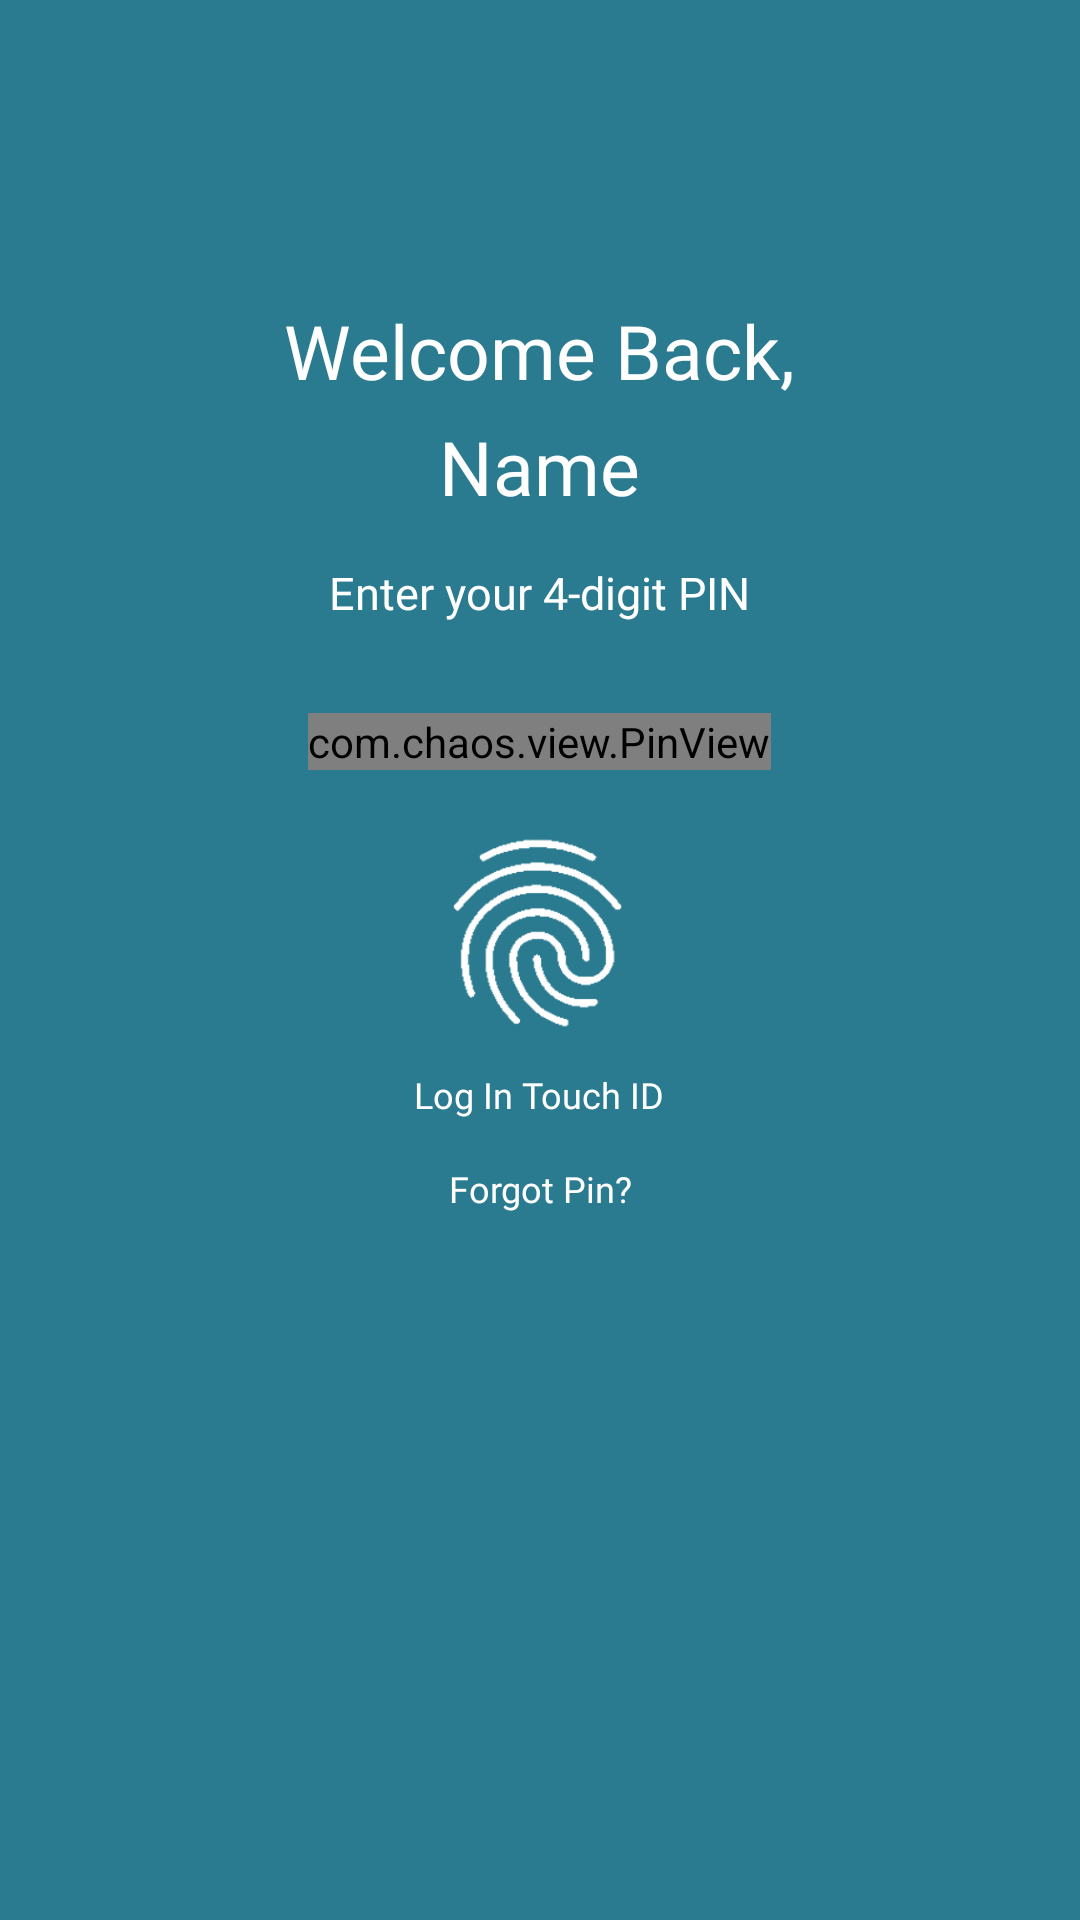

Write the Android layout XML for this screen, with the resource values it uses.
<!-- AndroidManifest.xml: application theme Theme.SafeTrip -->
<!-- res/layout/activity_log_in_welcome.xml -->
<?xml version="1.0" encoding="utf-8"?>
<RelativeLayout xmlns:android="http://schemas.android.com/apk/res/android"
    xmlns:app="http://schemas.android.com/apk/res-auto"
    xmlns:tools="http://schemas.android.com/tools"
    android:layout_width="match_parent"
    android:layout_height="match_parent"
    android:background="#2a7b90"
    tools:context=".LogInWelcome">

    <TextView
        android:id="@+id/TextViewWelcomeBack"
        android:layout_width="wrap_content"
        android:layout_height="wrap_content"
        android:layout_centerHorizontal="true"
        android:layout_marginTop="100dp"
        android:fontFamily="@font/montserrat_bold"
        android:textColor="@color/white"
        android:textSize="25sp"
        android:text="Welcome Back," />

    <TextView
        android:id="@+id/textViewN"
        android:layout_width="wrap_content"
        android:layout_height="wrap_content"
        android:layout_below="@id/TextViewWelcomeBack"
        android:layout_centerHorizontal="true"
        android:layout_marginTop="5dp"
        android:fontFamily="@font/montserrat_bold"
        android:text="Name"
        android:textColor="@color/white"
        android:textSize="25sp" />

    <TextView
        android:id="@+id/textView7"
        android:layout_width="wrap_content"
        android:layout_height="wrap_content"
        android:layout_below="@id/textViewN"
        android:layout_centerHorizontal="true"
        android:layout_marginTop="15dp"
        android:textColor="@color/white"
        android:fontFamily="@font/montserrat_regular"
        android:textAlignment="center"
        android:textSize="15sp"
        android:paddingLeft="30dp"
        android:paddingRight="30dp"
        android:text="Enter your 4-digit PIN" />

    <com.chaos.view.PinView
        android:id="@+id/pin_login_view"
        android:layout_width="wrap_content"
        android:layout_height="wrap_content"
        android:layout_below="@id/textView7"
        android:layout_centerHorizontal="true"
        android:layout_marginTop="30dp"
        android:focusableInTouchMode="true"
        android:fontFamily="@font/montserrat_bold"
        android:inputType="numberPassword"
        android:itemBackground="@color/white"
        android:textColor="@android:color/white"
        android:textSize="25sp"
        app:itemCount="4"
        app:lineColor="@color/white"
        app:viewType="line"
        tools:ignore="SpeakableTextPresentCheck" />

    <ImageView
        android:id="@+id/finger_print"
        android:layout_width="70dp"
        android:layout_height="70dp"
        android:layout_below="@id/pin_login_view"
        android:layout_centerHorizontal="true"
        android:layout_marginTop="20dp"
        android:clickable="true"
        app:srcCompat="@drawable/fingerprint" />

    <TextView
        android:id="@+id/textViewTouch"
        android:layout_width="wrap_content"
        android:layout_height="wrap_content"
        android:layout_below="@id/finger_print"
        android:layout_centerHorizontal="true"
        android:layout_marginTop="10dp"
        android:fontFamily="@font/montserrat_regular"
        android:paddingLeft="30dp"
        android:paddingRight="30dp"
        android:text="Log In Touch ID"
        android:textAlignment="center"
        android:textColor="@color/white"
        android:textSize="12sp" />

    <TextView
        android:id="@+id/textViewForgotPin"
        android:layout_width="wrap_content"
        android:layout_height="wrap_content"
        android:layout_below="@id/textViewTouch"
        android:layout_centerHorizontal="true"
        android:layout_marginTop="15dp"
        android:fontFamily="@font/montserrat_regular"
        android:paddingLeft="30dp"
        android:paddingRight="30dp"
        android:text="Forgot Pin?"
        android:textAlignment="center"
        android:textColor="@color/white"
        android:textSize="12sp" />

</RelativeLayout>
<!-- resources referenced by this layout -->
<resources>
  <color name="white">#FFFFFFFF</color>
  <!-- drawable fingerprint: png bitmap (drawable, 11012 bytes) -->
  <style name="Theme.SafeTrip" parent="Theme.MaterialComponents.DayNight.DarkActionBar">
          
          <item name="colorPrimary">@color/purple_500</item>
          <item name="colorPrimaryVariant">@color/purple_700</item>
          <item name="colorOnPrimary">@color/white</item>
          
          <item name="colorSecondary">@color/teal_200</item>
          <item name="colorSecondaryVariant">@color/teal_700</item>
          <item name="colorOnSecondary">@color/black</item>
          
          <item name="android:statusBarColor" tools:targetApi="l">?attr/colorPrimaryVariant</item>
          
      </style>
  <color name="purple_500">#FF6200EE</color>
  <color name="purple_700">#FF3700B3</color>
  <color name="teal_200">#FF03DAC5</color>
  <color name="teal_700">#FF018786</color>
  <color name="black">#FF000000</color>
</resources>
